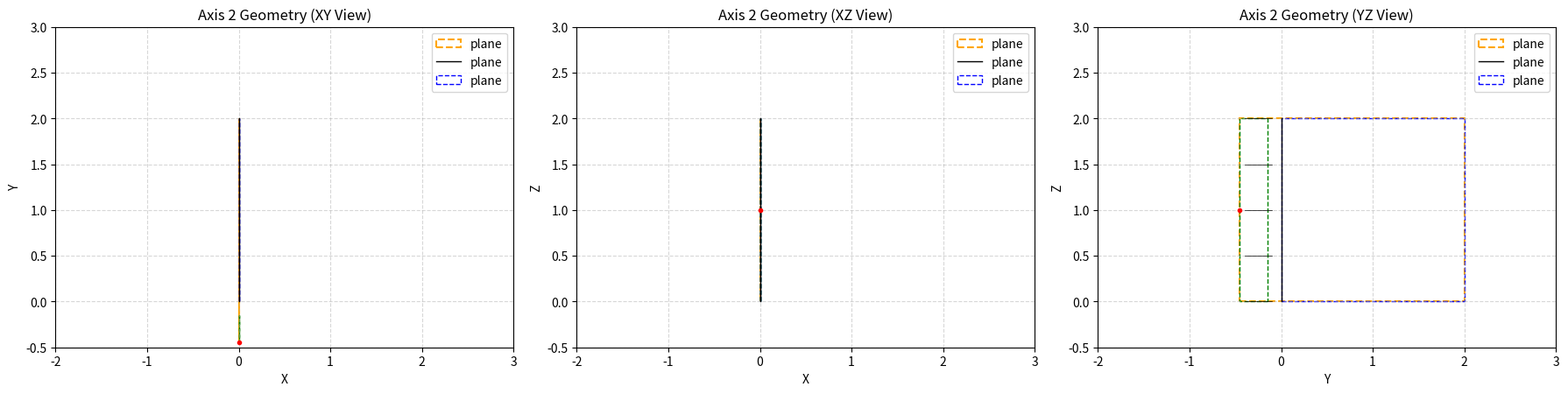

Here is the Python script that generated this plot: (Note: this script raises an exception after producing the figure.)
#%%
#from pyvol_terminal.gl_3D_graphing.graphics_items.GLAxisItem import AxisGeometry
import numpy as np
import matplotlib.pyplot as plt
from dataclasses import dataclass, field
from pprint import pprint
from typing import Dict, Tuple, List
import math
from pprint import pprint
from matplotlib.axes import Axes



@dataclass(slots=True)
class AxisGeometry:
    axis: int
    origin: np.ndarray[float]
    planeRectSize: np.ndarray[float]
    graphPlaneOffset: np.ndarray[float] | float = field(default=0.) 
    tickLength: float = field(default=0.07)
    planeTickOffset: float = field(default=0.) 
    tickTextOffset: float = field(default=0.)
    tickValuesMinWidth: float = field(default=0.25)
    labelOffset: float  = field(default=0.)
    
    _planeAxis: int = field(init=False, default=None)
    _perpendicular_plane_axis: int = field(init=False, default=None)
    _Orientation: int = field(init=False, default=False)
    _cachedData: Dict[str, float|np.ndarray] = field(default=dict)
    _bounds: List[Tuple[float, float]] = field(default=list)
    
    def __post_init__(self):
        self._cachedData = {"planeBoundingRect" : None,
                            "tickBoundingRect" : None,
                            "tickValuesBoundingRect" : None,
                            "labelPosition" : None,
                            "tickValuesPosition" : None,
                           } 
        
        self._planeAxis = [i for i, val in enumerate(self.planeRectSize) if val != 0 and i != self.axis].pop(0)
        self._Orientation = int(-1 * self.planeRectSize[self._planeAxis] / abs(self.planeRectSize[self._planeAxis]))
        
        if isinstance(self.graphPlaneOffset, float):
            _perpendicular_plane_axis = [i for i in range(3) if i != self.axis and i != self._planeAxis].pop(0)
            planeOffset_new = np.zeros(3)
            planeOffset_new[_perpendicular_plane_axis] = self.graphPlaneOffset
            self.graphPlaneOffset = planeOffset_new
        
        self.planeBoundingRect()
        self.tickBoundingRect()
        self.labelPosition()
        self.getRangeNoLabel()
        
    
    def Orientation(self): return self._Orientation
    
    def originPosition(self) -> np.ndarray:
        return self.origin
    
    def planePosition(self) -> np.ndarray:
        parent_position = self.originPosition().copy()
        return parent_position + self.graphPlaneOffset
    
    def planeBoundingRect(self) -> np.ndarray:
        if not self._cachedData["planeBoundingRect"] is None:
            return self._cachedData["planeBoundingRect"]
        else:
            self._cachedData["planeBoundingRect"]=np.append(self.planePosition(), self.planeRectSize)
            return self._cachedData["planeBoundingRect"]
        
    def tickBoundingRect(self) -> np.ndarray:
        if not self._cachedData["tickBoundingRect"] is None:
            return self._cachedData["tickBoundingRect"]
        
        
        planeBoundingRect = self.planePosition().copy()
        
        position = planeBoundingRect[:3]
        
        position[self._planeAxis] += self.compute_offset(1 * self.planeTickOffset)

        size = [0., 0., 0.]
        size[self.axis] = self.planeRectSize[self.axis]
        size[self._planeAxis] = self.compute_offset(self.tickLength)            
        

        self._cachedData["tickBoundingRect"]=np.append(position, size)
        return self._cachedData["tickBoundingRect"]
    
    def tickValuesPosition(self):
        if not self._cachedData["tickValuesPosition"] is None:
            return self._cachedData["tickValuesPosition"]
        
        boundingRect = self.tickBoundingRect().copy()
        boundingRect[self._planeAxis] += boundingRect[3 + self._planeAxis] + self.compute_offset(self.tickTextOffset)
        self._cachedData["tickValuesPosition"] = boundingRect[:3]
        return self._cachedData["tickValuesPosition"]
    
    def tickValuesBoundingRect(self):
        if not self._cachedData["tickValuesBoundingRect"] is None:
            return self._cachedData["tickValuesBoundingRect"]
        
        size = [0., 0., 0.]
        size[self.axis] = self.planeRectSize[self.axis]
        size[self._planeAxis] = self.compute_offset(self.tickValuesMinWidth)
        self._cachedData["tickValuesBoundingRect"] = np.append(self.tickValuesPosition(), size)
        return self._cachedData["tickValuesBoundingRect"]
        
    def labelPosition(self):
        if not self._cachedData["labelPosition"] is None:
            return self._cachedData["labelPosition"]

        parentBoundingRect = self.tickValuesBoundingRect()
        position = parentBoundingRect.copy()[:3]
        
        position[self.axis] += 0.5 * self.planeRectSize[self.axis]
        position[self._planeAxis] += self.compute_offset(self.labelOffset)
        
        self.getRangeNoLabel()
        
        if any(lo <= val <= hi for val, (lo, hi) in zip(position, self._bounds)):
            lim_idx = (self.Orientation() + 1) // 2
            lim = self._bounds[self._planeAxis][lim_idx]
            position = parentBoundingRect.copy()[:3]
            position[self.axis] += 0.5 * self.planeRectSize[self.axis]
            position[self._planeAxis] = self.compute_offset(self.labelOffset) + lim
        self._cachedData["labelPosition"]=position
        return position
    
    def compute_offset(self, offset):
        return self.Orientation() * offset
    
    def getRangeNoLabel(self):
        axis_data_keys = ["planeBoundingRect", "tickBoundingRect", "tickValuesBoundingRect"]
        
        lims = [[],[],[]]
        
        for key in axis_data_keys:
            boundingRect = self._cachedData[key]
            for i in range(3):
                lims[i].append(boundingRect[i])
                lims[i].append(boundingRect[i] + boundingRect[3 + i])

        
        self._bounds = [(min(data), max(data)) for data in lims]
        


    
def plot_axis_geometry_2d(ax: plt.Axes, geometry: AxisGeometry, non_zero_dims, view_name: str):
    def extract_2d(arr):
        return [arr[non_zero_dims[0]], arr[non_zero_dims[1]]]
    
    def extract_2d_rect(arr6):
        pos = extract_2d(arr6[:3])
        size = extract_2d(arr6[3:])
        return pos + size
    
    plane_rect_2d = extract_2d_rect(geometry.planeBoundingRect())
    plane_pos = plane_rect_2d[:2]
    plane_size = plane_rect_2d[2:]
    
    tick_rect_2d = extract_2d_rect(geometry.tickBoundingRect())
    tick_pos = tick_rect_2d[:2]
    tick_size = tick_rect_2d[2:]
    
    tv_rect_2d = extract_2d_rect(geometry.tickValuesBoundingRect())
    tv_pos = tv_rect_2d[:2]
    tv_size = tv_rect_2d[2:]
    
    label_pos_2d = extract_2d(geometry.labelPosition())
    
    is_horizontal = (geometry.axis == non_zero_dims[0])
    
    
    dim1, dim2 = non_zero_dims
    bounds = {
        0: geometry._bounds[0],
        1: geometry._bounds[1],
        2: geometry._bounds[2],
    }
    
    x_min, x_max = bounds[dim1]
    y_min, y_max = bounds[dim2]
    bound_pos = (x_min, y_min)
    bound_size = (x_max - x_min, y_max - y_min)
    
    bound_rect = plt.Rectangle(bound_pos, bound_size[0], bound_size[1], 
                               fill=False, edgecolor='orange', linestyle='--', linewidth=1.5, label="plane")
    ax.add_patch(bound_rect)
    
    if is_horizontal:
        ax.plot([plane_pos[0], plane_pos[0] + plane_size[0]], 
                [plane_pos[1], plane_pos[1]], 'k-', linewidth=1, label="plane")
    else:
        ax.plot([plane_pos[0], plane_pos[0]], 
                [plane_pos[1], plane_pos[1] + plane_size[1]], 'k-', linewidth=1, label="plane")
    
    rect = plt.Rectangle(plane_pos, plane_size[0], plane_size[1], 
                         fill=False, edgecolor='blue', linestyle='--', label="plane")
    ax.add_patch(rect)
    
    if is_horizontal:
        for pos in np.linspace(tick_pos[0], tick_pos[0] + tick_size[0], 5):
            ax.plot([pos, pos], 
                    [tick_pos[1], tick_pos[1] + tick_size[1]], 'k-', linewidth=0.5)
    else:
        for pos in np.linspace(tick_pos[1], tick_pos[1] + tick_size[1], 5):
            ax.plot([tick_pos[0], tick_pos[0] + tick_size[0]], 
                    [pos, pos], 'k-', linewidth=0.5)
    
    tv_rect = plt.Rectangle(tv_pos, tv_size[0], tv_size[1], 
                            fill=False, edgecolor='green', linestyle='--', linewidth=1)
    ax.add_patch(tv_rect)
    
    ax.plot(label_pos_2d[0], label_pos_2d[1], 'ro', markersize=3)
    
    ax.set_aspect('equal')
    ax.grid(True, linestyle='--', alpha=0.5)
    ax.set_xlabel(['X', 'Y', 'Z'][non_zero_dims[0]])
    ax.set_ylabel(['X', 'Y', 'Z'][non_zero_dims[1]])
    
    padding = 0.2  # Add some padding around the bounds
    ax.set_xlim(-2, 3)
    ax.set_ylim(-0.5, 3)
    ax.legend()
    
    ax.set_title(f"Axis {geometry.axis} Geometry ({view_name} View)")

# Create figure with 3 subplots


# Define the views to show
views = [
    ("XY", [0, 1]),  # X and Y dimensions
    ("XZ", [0, 2]),  # X and Z dimensions
    ("YZ", [1, 2])   # Y and Z dimensions
]






def get_nrows_ncols(n):
    nrows = math.floor(math.sqrt(n))
    ncols = math.floor(n / nrows)
    return nrows, ncols

figsize=(18, 5)




axis_geometry = AxisGeometry(
    axis=2,
    origin=np.array([0, 0, 0]),
    planeRectSize=np.array([0, 2., 2]),
    graphPlaneOffset=np.array([0., 0., 0]),
    tickLength=-0.3,
    planeTickOffset=0.4,
    tickTextOffset=0.05,
    tickValuesMinWidth=0.3
)

print(axis_geometry.origin)
print(axis_geometry.axis)


fig, axes = plt.subplots(*get_nrows_ncols(len(views)), figsize=figsize)
if isinstance(axes, np.ndarray):
    axes = axes.flatten()
else:
    axes = [axes]

for ax, (view_name, non_zero_dims) in zip(axes, views):
    plot_axis_geometry_2d(ax, axis_geometry, non_zero_dims, view_name)

plt.tight_layout()
plt.show()



#%%


AxisGeometry(axis=direction,
                                           origin=np.array(origin),
                                           planeRectSize=np.array(planeRectSize),
                                           graphPlaneOffset=planeOffset,
                                           tickLength=tickLength,
                                           planeTickOffset=planeTickOffset,
                                           tickTextOffset=tickValuesOffset,
                                           labelOffset=labelOffset,
                                           )
